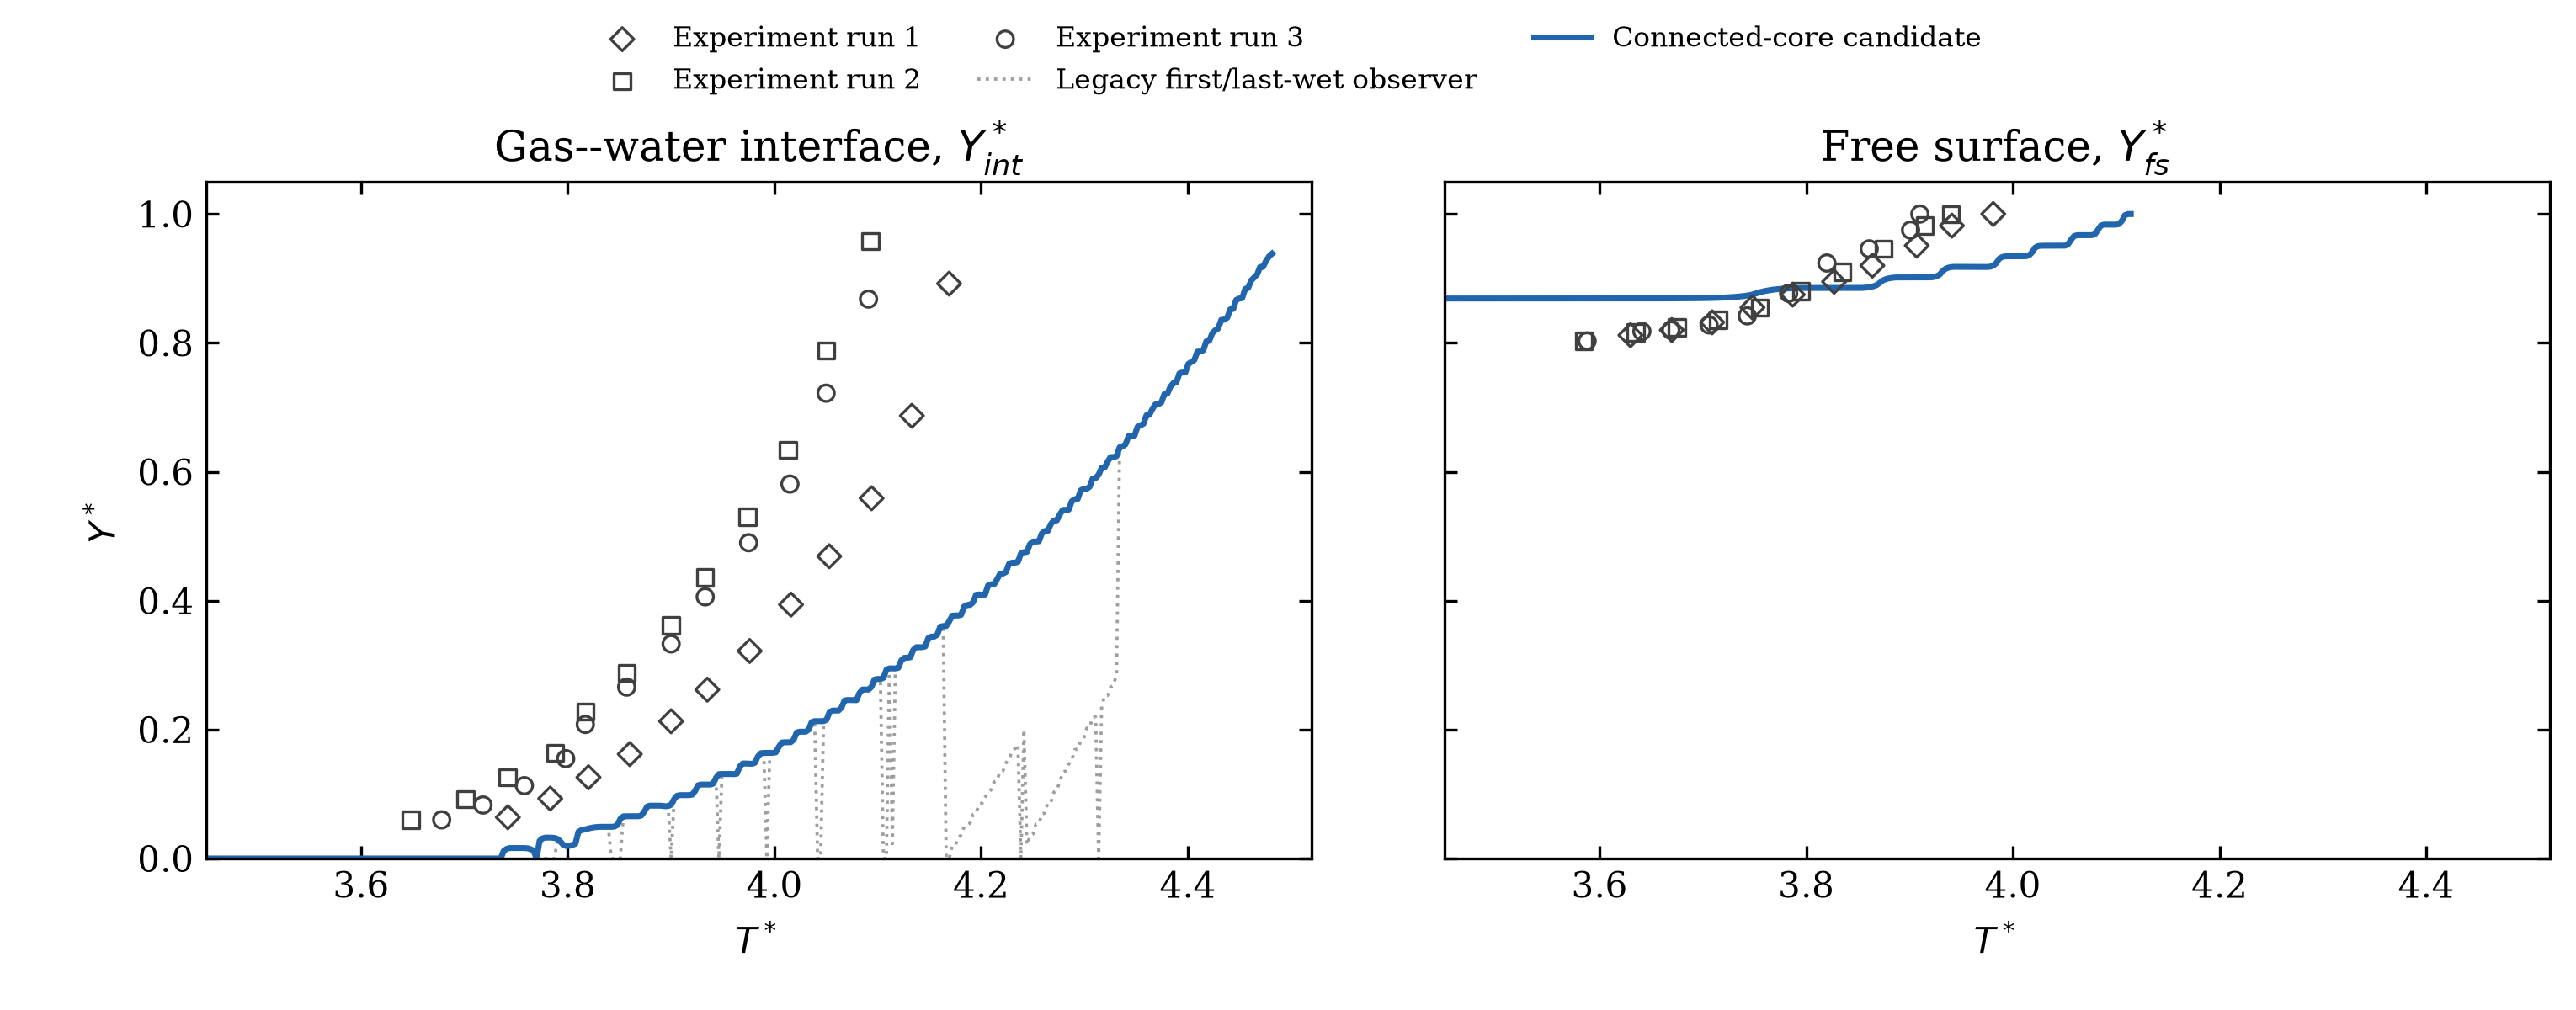

Data behind this chart, as committed beside it:
time_s, Tstar, Yint_star_connected_core, Yfs_star_coherent_raw, Yfs_star_Fig8_capped, Yint_star_legacy_first_wet, Yfs_star_legacy_last_wet_raw, selected_start_probe, selected_end_probe, persistent_wet_probe_count, detached_wet_probes_below
0.005, 0.002893, 0.0, 0.574, 0.574, 0.0, 0.574, 0, 34, 35, 0
0.01, 0.005786, 0.0, 0.5748, 0.5748, 0.0, 0.5748, 0, 34, 35, 0
0.015, 0.00868, 0.0, 0.5764, 0.5764, 0.0, 0.5764, 0, 34, 35, 0
0.02, 0.01157, 0.0, 0.5799, 0.5799, 0.0, 0.5799, 0, 34, 35, 0
0.025, 0.01447, 0.0, 0.5856, 0.5856, 0.0, 0.5856, 0, 35, 36, 0
0.03, 0.01736, 0.0, 0.5886, 0.5886, 0.0, 0.5886, 0, 35, 36, 0
0.035, 0.02025, 0.0, 0.59, 0.59, 0.0, 0.59, 0, 35, 36, 0
0.04, 0.02315, 0.0, 0.5902, 0.5902, 0.0, 0.5902, 0, 35, 36, 0
0.045, 0.02604, 0.0, 0.5902, 0.5902, 0.0, 0.5902, 0, 35, 36, 0
0.05, 0.02893, 0.0, 0.5902, 0.5902, 0.0, 0.5902, 0, 35, 36, 0
0.055, 0.03183, 0.0, 0.5902, 0.5902, 0.0, 0.5902, 0, 35, 36, 0
0.06, 0.03472, 0.0, 0.5904, 0.5904, 0.0, 0.5904, 0, 35, 36, 0
0.065, 0.03761, 0.0, 0.5937, 0.5937, 0.0, 0.5937, 0, 35, 36, 0
0.07, 0.0405, 0.0, 0.6046, 0.6046, 0.0, 0.6046, 0, 36, 37, 0
0.075, 0.0434, 0.0, 0.6066, 0.6066, 0.0, 0.6066, 0, 36, 37, 0
0.08, 0.04629, 0.0, 0.6066, 0.6066, 0.0, 0.6066, 0, 36, 37, 0
0.085, 0.04918, 0.0, 0.6066, 0.6066, 0.0, 0.6066, 0, 36, 37, 0
0.09, 0.05208, 0.0, 0.6072, 0.6072, 0.0, 0.6072, 0, 36, 37, 0
0.095, 0.05497, 0.0, 0.618, 0.618, 0.0, 0.618, 0, 37, 38, 0
0.1, 0.05786, 0.0, 0.623, 0.623, 0.0, 0.623, 0, 37, 38, 0
0.105, 0.06076, 0.0, 0.623, 0.623, 0.0, 0.623, 0, 37, 38, 0
0.11, 0.06365, 0.0, 0.623, 0.623, 0.0, 0.623, 0, 37, 38, 0
0.115, 0.06654, 0.0, 0.623, 0.623, 0.0, 0.623, 0, 37, 38, 0
0.12, 0.06944, 0.0, 0.6255, 0.6255, 0.0, 0.6255, 0, 37, 38, 0
0.125, 0.07233, 0.0, 0.6386, 0.6386, 0.0, 0.6386, 0, 38, 39, 0
0.13, 0.07522, 0.0, 0.6393, 0.6393, 0.0, 0.6393, 0, 38, 39, 0
0.135, 0.07812, 0.0, 0.6393, 0.6393, 0.0, 0.6393, 0, 38, 39, 0
0.14, 0.08101, 0.0, 0.6424, 0.6424, 0.0, 0.6424, 0, 38, 39, 0
0.145, 0.0839, 0.0, 0.6554, 0.6554, 0.0, 0.6554, 0, 39, 40, 0
0.15, 0.0868, 0.0, 0.6557, 0.6557, 0.0, 0.6557, 0, 39, 40, 0
0.155, 0.08969, 0.0, 0.6557, 0.6557, 0.0, 0.6557, 0, 39, 40, 0
0.16, 0.09258, 0.0, 0.6558, 0.6558, 0.0, 0.6558, 0, 39, 40, 0
0.165, 0.09548, 0.0, 0.6674, 0.6674, 0.0, 0.6674, 0, 40, 41, 0
0.17, 0.09837, 0.0, 0.6721, 0.6721, 0.0, 0.6721, 0, 40, 41, 0
0.175, 0.1013, 0.0, 0.6721, 0.6721, 0.0, 0.6721, 0, 40, 41, 0
0.18, 0.1042, 0.0, 0.674, 0.674, 0.0, 0.674, 0, 40, 41, 0
0.185, 0.107, 0.0, 0.6881, 0.6881, 0.0, 0.6881, 0, 41, 42, 0
0.19, 0.1099, 0.0, 0.6885, 0.6885, 0.0, 0.6885, 0, 41, 42, 0
0.195, 0.1128, 0.0, 0.6886, 0.6886, 0.0, 0.6886, 0, 41, 42, 0
0.2, 0.1157, 0.0, 0.7011, 0.7011, 0.0, 0.7011, 0, 42, 43, 0
0.205, 0.1186, 0.0, 0.7049, 0.7049, 0.0, 0.7049, 0, 42, 43, 0
0.21, 0.1215, 0.0, 0.7049, 0.7049, 0.0, 0.7049, 0, 42, 43, 0
0.215, 0.1244, 0.0, 0.7049, 0.7049, 0.0, 0.7049, 0, 42, 43, 0
0.22, 0.1273, 0.0, 0.7111, 0.7111, 0.0, 0.7111, 0, 42, 43, 0
0.225, 0.1302, 0.0, 0.7213, 0.7213, 0.0, 0.7213, 0, 43, 44, 0
0.23, 0.1331, 0.0, 0.7213, 0.7213, 0.0, 0.7213, 0, 43, 44, 0
0.235, 0.136, 0.0, 0.7225, 0.7225, 0.0, 0.7225, 0, 43, 44, 0
0.24, 0.1389, 0.0, 0.7369, 0.7369, 0.0, 0.7369, 0, 44, 45, 0
0.245, 0.1418, 0.0, 0.7377, 0.7377, 0.0, 0.7377, 0, 44, 45, 0
0.25, 0.1447, 0.0, 0.7377, 0.7377, 0.0, 0.7377, 0, 44, 45, 0
0.255, 0.1476, 0.0, 0.7487, 0.7487, 0.0, 0.7487, 0, 45, 46, 0
0.26, 0.1504, 0.0, 0.7541, 0.7541, 0.0, 0.7541, 0, 45, 46, 0
0.265, 0.1533, 0.0, 0.7541, 0.7541, 0.0, 0.7541, 0, 45, 46, 0
0.27, 0.1562, 0.0, 0.7541, 0.7541, 0.0, 0.7541, 0, 45, 46, 0
0.275, 0.1591, 0.0, 0.7571, 0.7571, 0.0, 0.7571, 0, 45, 46, 0
0.28, 0.162, 0.0, 0.7703, 0.7703, 0.0, 0.7703, 0, 46, 47, 0
0.285, 0.1649, 0.0, 0.7705, 0.7705, 0.0, 0.7705, 0, 46, 47, 0
0.29, 0.1678, 0.0, 0.7706, 0.7706, 0.0, 0.7706, 0, 46, 47, 0
0.295, 0.1707, 0.0, 0.782, 0.782, 0.0, 0.782, 0, 47, 48, 0
0.3, 0.1736, 0.0, 0.7869, 0.7869, 0.0, 0.7869, 0, 47, 48, 0
... 1,735 more rows
